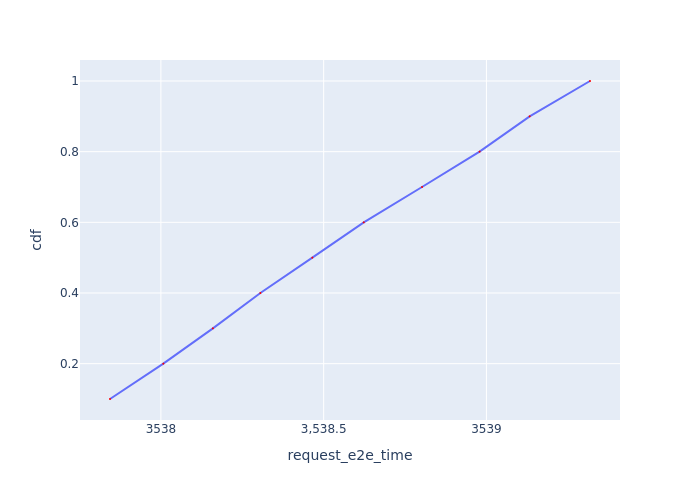

Values plotted in this chart, from the file beside it:
Request Id, request_e2e_time, cdf
0_0, 3538, 0.1
0_1, 3538, 0.2
0_2, 3538, 0.3
0_3, 3538, 0.4
0_4, 3538, 0.5
0_5, 3539, 0.6
0_6, 3539, 0.7
0_7, 3539, 0.8
0_8, 3539, 0.9
0_9, 3539, 1.0
